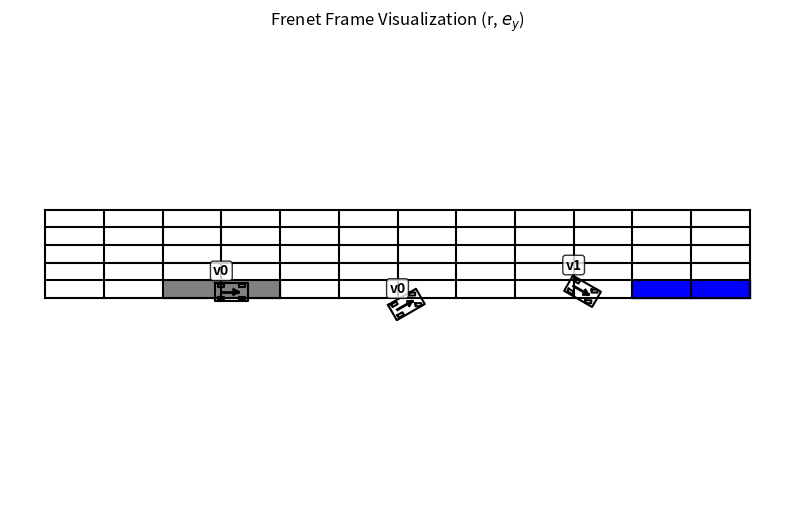

Recreate this plot in Python.
import numpy as np
import math
import matplotlib.pyplot as plt
import matplotlib.patches as mpatches

PI = np.pi


class Car_Para:

    # parameters for vehicle
    K_SIZE = 0.5
    RF = 4.5 * K_SIZE  # [m] distance from rear to vehicle front end of vehicle
    RB = 1.0 * K_SIZE  # [m] distance from rear to vehicle back end of vehicle
    W = 3.0 * K_SIZE  # [m] width of vehicle
    WD = 0.7 * W  # [m] distance between left-right wheels
    WB = 3.5 * K_SIZE  # [m] Wheel base
    TR = 0.5 * K_SIZE  # [m] Tyre radius
    TW = 1 * K_SIZE  # [m] Tyre width

    steer_max = np.deg2rad(45.0)  # max steering angle [rad]
    steer_change_max = np.deg2rad(30.0)  # maximum steering speed [rad/s]
    speed_max = 30  # maximum speed [m/s]
    speed_min = -20.0 # minimum speed [m/s]
    acceleration_max = 20.0  # maximum acceleration [m/s2]


class Visualizer:

    def __init__(self, ax):
        self.ax = ax
        # Velocity parameters for labeling
        # self.max_speed = 20
        self.speed_res = 10
        
    def set_velocity_params(self, speed_res):
        """Set velocity discretization parameters for velocity state labeling"""
        # self.max_speed = max_speed
        self.speed_res = speed_res
    
    # def get_velocity_range(self, velocity_state):
    #     """
    #     Get the continuous velocity range for a given discrete velocity state.
    #     Returns tuple (v_min, v_max) in actual velocity units.
    #     """
    #     v_min = velocity_state * self.speed_res
    #     v_max = (velocity_state + 1) * self.speed_res
    #     return (v_min, v_max)
    
    def plot_road(self, road_size):

        line_y = [n for n in range(road_size[1]+1)]
        line_x = - np.ones(len(line_y)) * road_size[0] / 2
        self.ax.plot(line_x, line_y, '-', color='black')
        line_x = np.ones(len(line_y)) * road_size[0] / 2
        self.ax.plot(line_x, line_y, '-', color='black')
        line_x = np.zeros(len(line_y))
        self.ax.plot(line_x, line_y, '-.', color='black')

    # def plot_grid(self, region_size, region_res, label_func, traffic_light=None):
    #     grid_x = np.arange(0, region_size[0]+1, region_res[0])
    #     grid_y = np.arange(0, region_size[1]+1, region_res[1])
    #     for x in grid_x:
    #         self.ax.plot([x, x], [0, region_size[1]], color='black')
    #     for y in grid_y:
    #         self.ax.plot([0, region_size[0]], [y, y], color='black')

    #     for region, label in label_func.items():
    #         xbl, xbu, ybl, ybu, _, _ = region
            
                
    #         xbl = max(0, xbl)
    #         xbu = min(region_size[0], xbu)
    #         ybl = max(0, ybl)
    #         ybu = min(region_size[1], ybu)
    #         if label == 'c':
    #             c = 'green' if traffic_light == 0 else 'red'
    #             a = 0.1
    #         elif label == 'v1':
    #             c = 'yellow'
    #             a = 0.2
    #         elif label == 'v0':
    #             c = 'yellow'
    #             a = 1
    #         elif label == 'o':
    #             c = 'grey'
    #             a = 1
    #         elif label == 't':
    #             c = 'blue'
    #             a = 1
    #         self.ax.set_xlim(0, region_size[0])
    #         self.ax.set_ylim(0, region_size[1])
    #         rect = plt.Rectangle((xbl, ybl), xbu-xbl, ybu-ybl, color=c, alpha=a)
    #         self.ax.add_patch(rect)


    def plot_obstacle(self, square_obs_list):
        for obs in square_obs_list:
            rect = plt.Rectangle((obs[0], obs[1]), obs[2], obs[3], color='red')
            self.ax.add_patch(rect)

    def plot_perception(self, pos, range):
        rect = plt.Rectangle((pos[0] - range[0]/2, pos[1]), range[0], range[1], color='grey', alpha=0.5)
        self.ax.add_patch(rect)


    # def plot_car(self, x, y, yaw, steer, color='black'):
    #     C = Car_Para()
    #     car = np.array([[-C.RB, -C.RB, C.RF, C.RF, -C.RB],
    #                     [C.W / 2, -C.W / 2, -C.W / 2, C.W / 2, C.W / 2]])

    #     wheel = np.array([[-C.TR, -C.TR, C.TR, C.TR, -C.TR],
    #                       [C.TW / 4, -C.TW / 4, -C.TW / 4, C.TW / 4, C.TW / 4]])

    #     rlWheel = wheel.copy()
    #     rrWheel = wheel.copy()
    #     frWheel = wheel.copy()
    #     flWheel = wheel.copy()

    #     Rot1 = np.array([[math.cos(yaw), -math.sin(yaw)],
    #                      [math.sin(yaw), math.cos(yaw)]])

    #     Rot2 = np.array([[math.cos(steer), math.sin(steer)],
    #                      [-math.sin(steer), math.cos(steer)]])

    #     frWheel = np.dot(Rot2, frWheel)
    #     flWheel = np.dot(Rot2, flWheel)

    #     frWheel += np.array([[C.WB], [-C.WD / 2]])
    #     flWheel += np.array([[C.WB], [C.WD / 2]])
    #     rrWheel[1, :] -= C.WD / 2
    #     rlWheel[1, :] += C.WD / 2

    #     frWheel = np.dot(Rot1, frWheel)
    #     flWheel = np.dot(Rot1, flWheel)

    #     rrWheel = np.dot(Rot1, rrWheel)
    #     rlWheel = np.dot(Rot1, rlWheel)
    #     car = np.dot(Rot1, car)

    #     frWheel += np.array([[x], [y]])
    #     flWheel += np.array([[x], [y]])
    #     rrWheel += np.array([[x], [y]])
    #     rlWheel += np.array([[x], [y]])
    #     car += np.array([[x], [y]])

    #     def arrow(x, y, theta, L, c):
    #         angle = np.deg2rad(30)
    #         d = 0.3 * L
    #         w = 2

    #         x_start = x
    #         y_start = y
    #         x_end = x + L * np.cos(theta)
    #         y_end = y + L * np.sin(theta)

    #         theta_hat_L = theta + PI - angle
    #         theta_hat_R = theta + PI + angle

    #         x_hat_start = x_end
    #         x_hat_end_L = x_hat_start + d * np.cos(theta_hat_L)
    #         x_hat_end_R = x_hat_start + d * np.cos(theta_hat_R)

    #         y_hat_start = y_end
    #         y_hat_end_L = y_hat_start + d * np.sin(theta_hat_L)
    #         y_hat_end_R = y_hat_start + d * np.sin(theta_hat_R)

    #         self.ax.plot([x_start, x_end], [y_start, y_end], color=c, linewidth=w)
    #         self.ax.plot([x_hat_start, x_hat_end_L],
    #                 [y_hat_start, y_hat_end_L], color=c, linewidth=w)
    #         self.ax.plot([x_hat_start, x_hat_end_R],
    #                 [y_hat_start, y_hat_end_R], color=c, linewidth=w)

    #     self.ax.plot(car[0, :], car[1, :], color)
    #     self.ax.plot(frWheel[0, :], frWheel[1, :], color)
    #     self.ax.plot(rrWheel[0, :], rrWheel[1, :], color)
    #     self.ax.plot(flWheel[0, :], flWheel[1, :], color)
    #     self.ax.plot(rlWheel[0, :], rlWheel[1, :], color)
    #     arrow(x, y, yaw, C.WB * 0.8, color)














    def plot_grid(self, region_size, region_res, label_func, traffic_light=None):
        """
        Draw grid in Frenet frame with (r, ey) axes.
        region_size: [r_max, ey_max]
        region_res: [Δr, Δey]
        label_func: {(r_bl, r_bu, ey_bl, ey_bu, v_bl, v_bu): label}
        """
        # Calculate grid ranges for Frenet frame
        grid_r = np.arange(0, region_size[0]+region_res[0], region_res[0])
        grid_ey = np.arange(0, region_size[1]+region_res[1], region_res[1])
        
        # Draw vertical grid lines (constant r)
        for r in grid_r:
            self.ax.plot([r, r], [0, region_size[1]], color='black')
        
        # Draw horizontal grid lines (constant ey)
        for ey in grid_ey:
            self.ax.plot([0, region_size[0]], [ey, ey], color='black')

        # Plot labeled regions
        for region, label in label_func.items():
            # Skip 'n' and 'h' labels - don't draw them
            if label in ['n', 'h']:
                continue
                
            r_bl, r_bu, ey_bl, ey_bu, _, _ = region
            
            # Clamp to region bounds
            r_bl = max(0, r_bl)
            r_bu = min(region_size[0], r_bu)
            ey_bl = max(0, ey_bl)
            ey_bu = min(region_size[1], ey_bu)
            
            if label == 'c':
                c = 'green' if traffic_light == 0 else 'red'
                a = 0.1
            elif label == 'v1':
                c = 'yellow'
                a = 0.2
            elif label == 'v0':
                c = 'yellow'
                a = 1
            elif label == 'o':
                c = 'grey'
                a = 1
            elif label == 't':
                c = 'blue'
                a = 1
            elif label == 's':
                c = 'red'
                a = 1
            
            # Set axis limits exactly to region bounds
            self.ax.set_xlim(0, region_size[0])
            self.ax.set_ylim(0, region_size[1])
            
            rect = plt.Rectangle((r_bl, ey_bl), r_bu-r_bl, ey_bu-ey_bl, color=c, alpha=a)
            self.ax.add_patch(rect)


    def plot_car(self, state, steer, color='black'):
        """
        Plot vehicle in Frenet frame. Position is (r, ey).
        """
        r, ey, yaw, v = state
        C = Car_Para()
        car = np.array([[-C.RB, -C.RB, C.RF, C.RF, -C.RB],
                        [C.W / 2, -C.W / 2, -C.W / 2, C.W / 2, C.W / 2]])

        wheel = np.array([[-C.TR, -C.TR, C.TR, C.TR, -C.TR],
                        [C.TW / 4, -C.TW / 4, -C.TW / 4, C.TW / 4, C.TW / 4]])

        rlWheel = wheel.copy()
        rrWheel = wheel.copy()
        frWheel = wheel.copy()
        flWheel = wheel.copy()

        Rot1 = np.array([[math.cos(yaw), -math.sin(yaw)],
                        [math.sin(yaw), math.cos(yaw)]])
        Rot2 = np.array([[math.cos(steer), math.sin(steer)],
                        [-math.sin(steer), math.cos(steer)]])

        frWheel = np.dot(Rot2, frWheel)
        flWheel = np.dot(Rot2, flWheel)

        frWheel += np.array([[C.WB], [-C.WD / 2]])
        flWheel += np.array([[C.WB], [C.WD / 2]])
        rrWheel[1, :] -= C.WD / 2
        rlWheel[1, :] += C.WD / 2

        frWheel = np.dot(Rot1, frWheel)
        flWheel = np.dot(Rot1, flWheel)
        rrWheel = np.dot(Rot1, rrWheel)
        rlWheel = np.dot(Rot1, rlWheel)
        car = np.dot(Rot1, car)

        frWheel += np.array([[r], [ey]])
        flWheel += np.array([[r], [ey]])
        rrWheel += np.array([[r], [ey]])
        rlWheel += np.array([[r], [ey]])
        car += np.array([[r], [ey]])

        def arrow(x, y, theta, L, c):
            angle = np.deg2rad(30)
            d = 0.3 * L
            w = 2

            x_start = x
            y_start = y
            x_end = x + L * np.cos(theta)
            y_end = y + L * np.sin(theta)

            theta_hat_L = theta + PI - angle
            theta_hat_R = theta + PI + angle

            x_hat_start = x_end
            x_hat_end_L = x_hat_start + d * np.cos(theta_hat_L)
            x_hat_end_R = x_hat_start + d * np.cos(theta_hat_R)

            y_hat_start = y_end
            y_hat_end_L = y_hat_start + d * np.sin(theta_hat_L)
            y_hat_end_R = y_hat_start + d * np.sin(theta_hat_R)

            self.ax.plot([x_start, x_end], [y_start, y_end], color=c, linewidth=w)
            self.ax.plot([x_hat_start, x_hat_end_L], [y_hat_start, y_hat_end_L], color=c, linewidth=w)
            self.ax.plot([x_hat_start, x_hat_end_R], [y_hat_start, y_hat_end_R], color=c, linewidth=w)

        self.ax.plot(car[0, :], car[1, :], color)
        self.ax.plot(frWheel[0, :], frWheel[1, :], color)
        self.ax.plot(rrWheel[0, :], rrWheel[1, :], color)
        self.ax.plot(flWheel[0, :], flWheel[1, :], color)
        self.ax.plot(rlWheel[0, :], rlWheel[1, :], color)
        arrow(r, ey, yaw, C.WB * 0.8, color)
        
        # Add velocity state label 
        velocity_state = int(v // self.speed_res)
        label_text = f"v{velocity_state}"
        # Position label above the car
        label_r = r
        label_ey = ey + C.W * 0.8  # Position above the car
        self.ax.text(label_r, label_ey, label_text, 
                    ha='center', va='bottom', fontsize=10, fontweight='bold',
                    bbox=dict(boxstyle='round,pad=0.2', facecolor='white', alpha=0.8))





if __name__ == '__main__':
    # road_size = [12, 80]
    # square_obs = [-6, 30, 6, 10]

    # fig = plt.figure()
    # ax_1 = fig.add_subplot(1, 2, 1)
    # plt.axis('off')
    # plt.axis('equal')
    # ax_2 = fig.add_subplot(1, 2, 2)
    # vis = Visualizer(ax_1, road_size, square_obs)

    # car_pos = (-3, 10)

    # plt.gca().set_aspect(1)
    # vis.plot_boundary_lines()
    # vis.plot_obstacle()
    # vis.plot_perception((car_pos[0] - 15, car_pos[1]), (30,30))
    # vis.plot_car(car_pos[0], car_pos[1], PI/2, 0)
    # plt.show()

    # --- Setup ---
    region_size = [60, 7.5]         # [r_max, ey_max] in meters (Frenet)
    region_res = [5, 1.5]         # grid resolution along r and ey
    max_speed = 20
    speed_res = 10

    # Label map in (r_low, r_high, ey_low, ey_high, v_low, v_high)
    label_func = {
        (10, 20, 0, 1.5, 0, 30): "o",  # Overspeed region
        (50, 60, -1.5, 1.5, 0, 30): "t"  # Target region
    }

    # # Vehicle state in Frenet frame: r, ey, yaw, steer
    # r = 30
    # ey = 1.5
    # yaw = 0     # Assume aligned with road
    # steer = 0   # Straight wheel
    
    # Test cars with different velocity states
    test_cars = [
        {'state': [15, 0.5, 0, 0], 'steer': 0},        # v0 (0-10 m/s)
        {'state': [30, -1.0, np.pi/6, 5], 'steer': 0.5}, # v1 (10-20 m/s)
        {'state': [45, 1.0, -np.pi/6, 10], 'steer': -0.5}, # v2 (20-30 m/s)
    ]

    # --- Plotting ---
    fig, ax = plt.subplots(figsize=(10, 6))
    plt.axis('off')
    plt.axis('equal')
    vis = Visualizer(ax)
    
    # Set velocity parameters
    vis.set_velocity_params(speed_res)

    # Plot grid and regions
    vis.plot_grid(region_size, region_res, label_func)
    # vis.plot_car(r, ey, yaw, steer, color='black')
    
    # Plot cars with velocity state labels
    for car in test_cars:
        vis.plot_car(car['state'], car['steer'])

    ax.set_title("Frenet Frame Visualization (r, $e_y$)")
    # ax.set_xlabel("Longitudinal Position r [m]")
    # ax.set_ylabel("Lateral Deviation $e_y$ [m]")
    plt.grid(True)
    plt.axis("equal")
    plt.show()